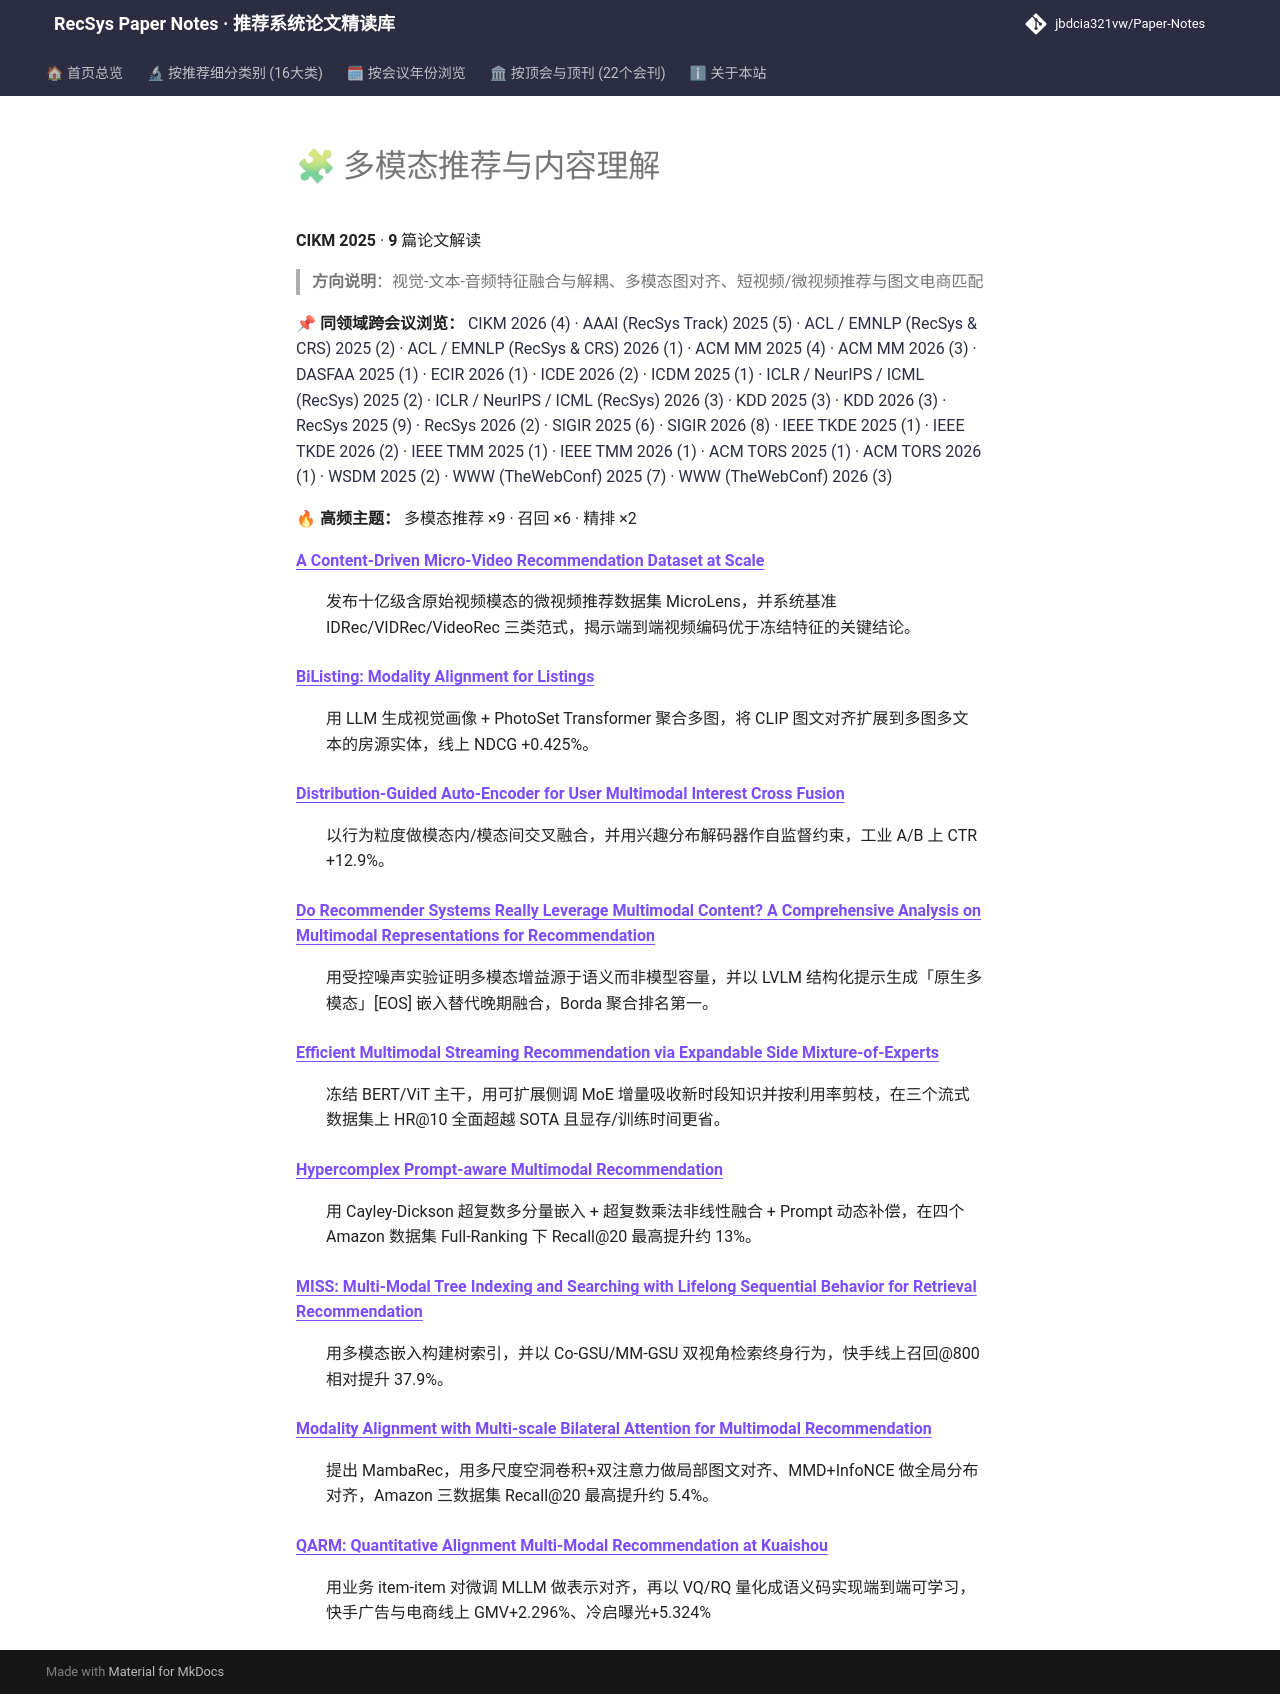

repository: jbdcia321vw/Paper-Notes · page: venues/CIKM/2025/multimodal_rec/index.html · generator: mkdocs

# 🧩 多模态推荐与内容理解

**CIKM 2025** · **9** 篇论文解读

> **方向说明**：视觉-文本-音频特征融合与解耦、多模态图对齐、短视频/微视频推荐与图文电商匹配

📌 **同领域跨会议浏览：** [CIKM 2026 (4)](../../2026/multimodal_rec/) · [AAAI (RecSys Track) 2025 (5)](../../../AAAI/2025/multimodal_rec/) · [ACL / EMNLP (RecSys & CRS) 2025 (2)](../../../ACL_EMNLP/2025/multimodal_rec/) · [ACL / EMNLP (RecSys & CRS) 2026 (1)](../../../ACL_EMNLP/2026/multimodal_rec/) · [ACM MM 2025 (4)](../../../ACM_MM/2025/multimodal_rec/) · [ACM MM 2026 (3)](../../../ACM_MM/2026/multimodal_rec/) · [DASFAA 2025 (1)](../../../DASFAA/2025/multimodal_rec/) · [ECIR 2026 (1)](../../../ECIR/2026/multimodal_rec/) · [ICDE 2026 (2)](../../../ICDE/2026/multimodal_rec/) · [ICDM 2025 (1)](../../../ICDM/2025/multimodal_rec/) · [ICLR / NeurIPS / ICML (RecSys) 2025 (2)](../../../ICLR_NeurIPS_ICML/2025/multimodal_rec/) · [ICLR / NeurIPS / ICML (RecSys) 2026 (3)](../../../ICLR_NeurIPS_ICML/2026/multimodal_rec/) · [KDD 2025 (3)](../../../KDD/2025/multimodal_rec/) · [KDD 2026 (3)](../../../KDD/2026/multimodal_rec/) · [RecSys 2025 (9)](../../../RecSys/2025/multimodal_rec/) · [RecSys 2026 (2)](../../../RecSys/2026/multimodal_rec/) · [SIGIR 2025 (6)](../../../SIGIR/2025/multimodal_rec/) · [SIGIR 2026 (8)](../../../SIGIR/2026/multimodal_rec/) · [IEEE TKDE 2025 (1)](../../../TKDE/2025/multimodal_rec/) · [IEEE TKDE 2026 (2)](../../../TKDE/2026/multimodal_rec/) · [IEEE TMM 2025 (1)](../../../TMM/2025/multimodal_rec/) · [IEEE TMM 2026 (1)](../../../TMM/2026/multimodal_rec/) · [ACM TORS 2025 (1)](../../../TORS/2025/multimodal_rec/) · [ACM TORS 2026 (1)](../../../TORS/2026/multimodal_rec/) · [WSDM 2025 (2)](../../../WSDM/2025/multimodal_rec/) · [WWW (TheWebConf) 2025 (7)](../../../WWW/2025/multimodal_rec/) · [WWW (TheWebConf) 2026 (3)](../../../WWW/2026/multimodal_rec/)

🔥 **高频主题：** 多模态推荐 ×9 · 召回 ×6 · 精排 ×2

<dl>
<dt><strong><a href="a_content_driven_micro_video_recommendation_dataset_at_scale/">A Content-Driven Micro-Video Recommendation Dataset at Scale</a></strong></dt>
<dd>
<p>发布十亿级含原始视频模态的微视频推荐数据集 MicroLens，并系统基准 IDRec/VIDRec/VideoRec 三类范式，揭示端到端视频编码优于冻结特征的关键结论。</p>
</dd>
<dt><strong><a href="bilisting_modality_alignment_for_listings/">BiListing: Modality Alignment for Listings</a></strong></dt>
<dd>
<p>用 LLM 生成视觉画像 + PhotoSet Transformer 聚合多图，将 CLIP 图文对齐扩展到多图多文本的房源实体，线上 NDCG +0.425%。</p>
</dd>
<dt><strong><a href="distribution_guided_auto_encoder_for_user_multimodal_interest_cross_fusion/">Distribution-Guided Auto-Encoder for User Multimodal Interest Cross Fusion</a></strong></dt>
<dd>
<p>以行为粒度做模态内/模态间交叉融合，并用兴趣分布解码器作自监督约束，工业 A/B 上 CTR +12.9%。</p>
</dd>
<dt><strong><a href="do_recommender_systems_really_leverage_multimodal_content_a_comprehensive_a/">Do Recommender Systems Really Leverage Multimodal Content? A Comprehensive Analysis on Multimodal Representations for Recommendation</a></strong></dt>
<dd>
<p>用受控噪声实验证明多模态增益源于语义而非模型容量，并以 LVLM 结构化提示生成「原生多模态」[EOS] 嵌入替代晚期融合，Borda 聚合排名第一。</p>
</dd>
<dt><strong><a href="efficient_multimodal_streaming_recommendation_via_expandable_side_mixture_o/">Efficient Multimodal Streaming Recommendation via Expandable Side Mixture-of-Experts</a></strong></dt>
<dd>
<p>冻结 BERT/ViT 主干，用可扩展侧调 MoE 增量吸收新时段知识并按利用率剪枝，在三个流式数据集上 HR@10 全面超越 SOTA 且显存/训练时间更省。</p>
</dd>
<dt><strong><a href="hypercomplex_prompt_aware_multimodal_recommendation/">Hypercomplex Prompt-aware Multimodal Recommendation</a></strong></dt>
<dd>
<p>用 Cayley-Dickson 超复数多分量嵌入 + 超复数乘法非线性融合 + Prompt 动态补偿，在四个 Amazon 数据集 Full-Ranking 下 Recall@20 最高提升约 13%。</p>
</dd>
<dt><strong><a href="miss_multi_modal_tree_indexing_and_searching_with_lifelong_sequential_behav/">MISS: Multi-Modal Tree Indexing and Searching with Lifelong Sequential Behavior for Retrieval Recommendation</a></strong></dt>
<dd>
<p>用多模态嵌入构建树索引，并以 Co-GSU/MM-GSU 双视角检索终身行为，快手线上召回@800 相对提升 37.9%。</p>
</dd>
<dt><strong><a href="modality_alignment_with_multi_scale_bilateral_attention_for_multimodal_reco/">Modality Alignment with Multi-scale Bilateral Attention for Multimodal Recommendation</a></strong></dt>
<dd>
<p>提出 MambaRec，用多尺度空洞卷积+双注意力做局部图文对齐、MMD+InfoNCE 做全局分布对齐，Amazon 三数据集 Recall@20 最高提升约 5.4%。</p>
</dd>
<dt><strong><a href="qarm_quantitative_alignment_multi_modal_recommendation_at_kuaishou/">QARM: Quantitative Alignment Multi-Modal Recommendation at Kuaishou</a></strong></dt>
<dd>
<p>用业务 item-item 对微调 MLLM 做表示对齐，再以 VQ/RQ 量化成语义码实现端到端可学习，快手广告与电商线上 GMV+2.296%、冷启曝光+5.324%</p>
</dd>
</dl>
